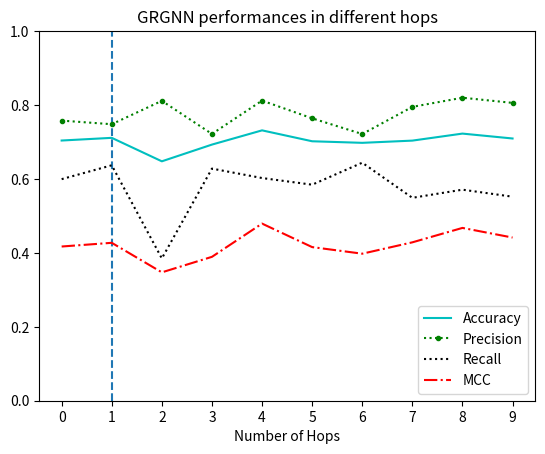

This chart was generated by the following Python code:
import matplotlib.pyplot as plt
import numpy as np

x=[0,1,2,3,4,5,6,7,8,9]
acc = [0.704, 0.71125, 0.64775, 0.693, 0.7315, 0.702, 0.69775, 0.70375, 0.72275, 0.7095]
precision = [0.757901391, 0.748091603, 0.8113804, 0.72183908, 0.811994609 ,0.764052288, 0.721568627, 0.795076032, 0.819813352, 0.805839416]
recall = [0.5995, 0.637, 0.385, 0.628, 0.6025, 0.5845, 0.644, 0.549, 0.571, 0.552]
mcc = [0.417213902, 0.42723703, 0.347322782, 0.389303633, 0.479224174, 0.41563984, 0.397805248, 0.428541633, 0.467553842, 0.441474741]
plt.plot([1, 1], [0, 1.0], linestyle='--')
plt.plot(x, acc, 'c', label='Accuracy')
plt.plot(x, precision, ':.g', label='Precision')
plt.plot(x, recall, ':k', label='Recall')
plt.plot(x, mcc, '-.r', label='MCC')
plt.xlabel('Number of Hops')
plt.ylim([0.0,1.0])
plt.xticks(np.arange(0, 10, step=1))
plt.title('GRGNN performances in different hops')
plt.legend(loc="lower right")
plt.savefig('Figure3.jpeg', dpi=300)